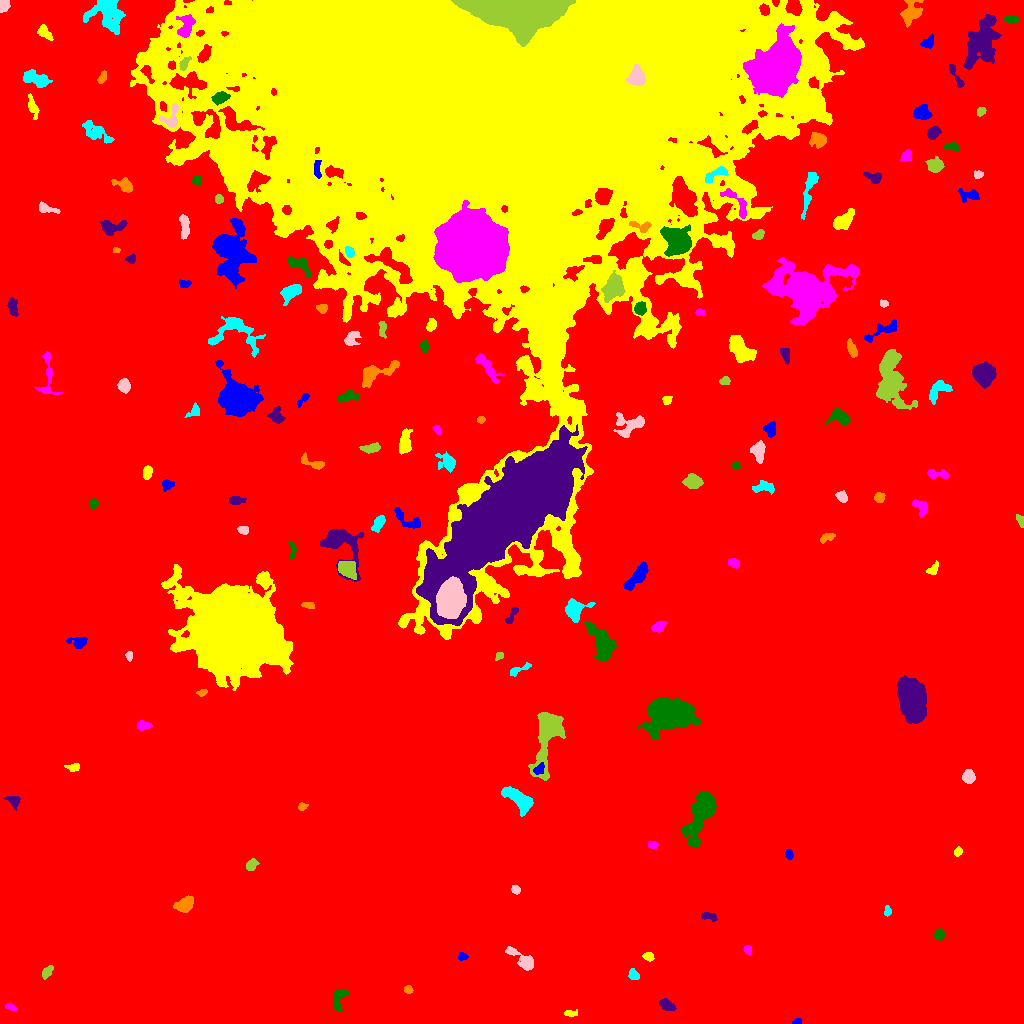

The file beside this chart, header and first rows:
ID, X, Y, A, B, theta, total_flux, mu_max, mu_median, mu_mean, R_fwhm, R_e, R10, R90, x_start, x_end, y_start, y_end, area, greylevel
0, 511, 494.3, 310, 277.2, 0.1582, 3358190, 19.0, 4.0, 4.115, 120.5, 251.5, 97.08, 402.1, 0, 1023, 0, 1023, 816060, 4.115
1, 797.2, 2.138, 2.317, 1.361, 0.3366, 138.0, 6.0, 3.0, 2.76, 2.877, 2.185, 0.7979, 3.432, 792, 801, 0, 5, 50, 12.76
2, 570.7, 10.01, 3.438, 1.398, 0.02509, 226.0, 7.0, 3.0, 2.723, 2.932, 2.706, 0.9772, 4.222, 564, 577, 7, 14, 83, 12.72
3, 10.87, 16.42, 3.124, 1.467, -0.3732, 228.0, 7.0, 3.0, 3.167, 2.932, 2.706, 0.9772, 4.222, 5, 17, 13, 20, 72, 12.17
4, 338.9, 25.76, 6.185, 3.044, 1.223, 420.0, 5.0, 2.0, 1.909, 4.886, 4.297, 1.693, 6.794, 333, 349, 12, 34, 220, 11.91
5, 667.6, 17.81, 3.81, 2.048, -0.456, 622.0, 9.0, 4.0, 4.013, 4.72, 3.568, 1.382, 5.585, 659, 676, 13, 25, 155, 14.01
6, 408, 33.92, 2.196, 1.788, -0.2861, 210.0, 6.0, 3.0, 3.088, 3.478, 2.523, 0.9772, 3.949, 404, 413, 30, 38, 68, 15.09
7, 633.6, 48.48, 2.882, 2.22, -0.8325, 235.0, 6.0, 2.0, 2.217, 3.613, 3.141, 1.128, 4.918, 628, 639, 44, 55, 106, 12.22
8, 521.9, 63.8, 9.627, 2.917, -0.6695, 693.0, 7.0, 2.0, 2.326, 5.14, 4.886, 1.871, 7.59, 505, 533, 53, 77, 298, 12.33
9, 46.15, 50.69, 3.451, 2.025, 0.9314, 421.0, 9.0, 3.0, 3.629, 3.432, 3.141, 1.128, 5.14, 42, 53, 44, 58, 116, 14.63
10, 389.6, 54.92, 2.492, 2.047, 0.08661, 200.0, 5.0, 2.0, 2.222, 3.478, 2.706, 0.9772, 4.297, 383, 395, 50, 60, 90, 12.22
11, 462, 66.82, 2.304, 1.739, -0.1358, 153.0, 5.0, 2.0, 2.125, 2.932, 2.523, 0.9772, 3.909, 458, 468, 63, 71, 72, 12.12
12, 648.4, 66.94, 2.731, 2.073, -0.3559, 226.0, 5.0, 3.0, 2.539, 3.827, 3.09, 1.262, 4.652, 642, 654, 62, 71, 89, 12.54
13, 747.8, 73.82, 2.187, 2.063, -1.37, 249.0, 6.0, 4.0, 3.507, 3.989, 2.764, 1.128, 4.184, 743, 751, 69, 78, 71, 12.51
14, 939.4, 88.87, 2.584, 2.366, 1.484, 429.0, 7.0, 4.0, 4.047, 4.478, 3.192, 1.382, 4.853, 934, 944, 83, 95, 106, 13.05
15, 708.7, 107.2, 4.446, 1.778, -0.1677, 380.0, 7.0, 3.0, 3.363, 3.989, 3.385, 1.262, 5.232, 701, 717, 102, 111, 113, 12.36
16, 184.7, 118.7, 4.254, 3.032, 0.5143, 1976, 21.0, 6.0, 8.0, 4.951, 4.478, 1.784, 7.269, 173, 193, 111, 128, 247, 17.0
17, 887.5, 111.8, 2.299, 1.662, 1.56, 160.0, 6.0, 2.0, 2.286, 2.985, 2.394, 0.7979, 3.827, 884, 891, 107, 118, 70, 12.29
18, 515.6, 133.8, 2.333, 1.923, -0.6389, 350.0, 8.0, 5.0, 4.605, 3.949, 2.706, 1.128, 4.184, 511, 520, 129, 138, 76, 13.61
19, 251.5, 158.6, 3.199, 2.303, 0.8669, 472.0, 8.0, 4.0, 3.933, 4.652, 3.478, 1.382, 5.323, 246, 259, 153, 165, 120, 12.93
20, 808.5, 151.7, 5.13, 2.487, 1.352, 983.0, 8.0, 6.0, 5.041, 6.482, 4.549, 1.954, 6.747, 803, 815, 144, 163, 195, 14.04
21, 789, 169.2, 2.497, 1.756, -1.366, 191.0, 5.0, 3.0, 2.481, 3.523, 2.706, 0.9772, 4.107, 785, 793, 164, 174, 77, 14.48
22, 957.9, 171.9, 2.116, 1.633, 1.214, 208.0, 7.0, 3.0, 2.93, 2.877, 2.326, 0.7979, 3.742, 954, 962, 167, 177, 71, 13.93
23, 652.2, 178.7, 2.514, 1.617, -0.0315, 150.0, 4.0, 2.0, 2.055, 4.029, 2.646, 0.9772, 3.949, 648, 658, 175, 182, 73, 12.05
24, 701.1, 210.5, 13.15, 4.794, 1.183, 6780, 23.0, 6.0, 7.137, 7.736, 8.368, 3.192, 14.35, 681, 716, 177, 232, 950, 16.14
25, 13.63, 222.7, 3.244, 2.585, -0.5572, 446.0, 8.0, 3.0, 3.405, 4.26, 3.385, 1.262, 5.499, 3, 20, 213, 227, 131, 13.4
26, 302.1, 217.1, 1.987, 1.775, 0.7007, 167.0, 6.0, 2.0, 2.53, 3.038, 2.326, 0.7979, 3.656, 298, 308, 213, 221, 66, 12.53
27, 517.6, 224.9, 8.996, 3.616, -0.6284, 2004, 11.0, 4.0, 4.395, 6.408, 6.628, 2.523, 10.37, 501, 533, 207, 237, 456, 13.39
28, 968.8, 246.7, 3.202, 2.75, -1.318, 638.0, 9.0, 4.0, 3.987, 4.583, 3.827, 1.493, 6.05, 962, 975, 240, 254, 160, 13.99
29, 547.9, 292.1, 15.08, 5.475, 1.365, 7385, 29.0, 4.0, 7.29, 7.247, 7.797, 2.985, 14.35, 528, 565, 243, 311, 1013, 16.29
30, 125.3, 255.2, 4.477, 1.933, 1.119, 339.0, 6.0, 2.0, 2.756, 4.334, 3.385, 1.262, 5.412, 121, 132, 247, 265, 123, 11.76
31, 539.4, 254.4, 3.406, 2.193, 0.8528, 364.0, 7.0, 4.0, 3.569, 4.184, 3.338, 1.262, 4.983, 533, 544, 249, 261, 102, 16.57
32, 74.42, 256.3, 3.381, 1.757, 0.1224, 203.0, 5.0, 1.0, 2.071, 3.338, 2.646, 1.128, 4.618, 64, 79, 252, 260, 98, 12.07
33, 142.7, 298.1, 3.177, 2.104, 0.04779, 283.0, 6.0, 2.0, 2.339, 3.949, 3.038, 1.128, 4.886, 137, 152, 293, 303, 121, 12.34
34, 669.7, 309, 10.32, 6.96, 0.02704, 19335, 48.0, 9.0, 13.05, 8.813, 9.901, 3.742, 16.95, 637, 701, 284, 326, 1482, 22.05
35, 912.9, 320.7, 9.349, 5.776, -1.343, 17465, 48.0, 12.0, 15.35, 9.167, 8.974, 3.478, 15.15, 897, 926, 300, 348, 1138, 24.35
36, 202.2, 330.8, 2.301, 1.467, 0.3111, 132.0, 4.0, 2.0, 2.031, 3.478, 2.326, 0.9772, 3.613, 196, 207, 327, 334, 65, 12.03
37, 518.2, 353.3, 6.532, 1.713, 0.4574, 184.0, 4.0, 1.0, 1.405, 4.406, 3.432, 1.262, 5.293, 510, 531, 347, 361, 131, 11.4
38, 128.9, 367.6, 2.131, 1.515, 1.567, 154.0, 7.0, 2.0, 2.406, 2.585, 2.257, 0.7979, 3.568, 125, 132, 362, 372, 64, 12.41
39, 499.2, 367.8, 2.258, 1.633, 0.3862, 149.0, 5.0, 3.0, 2.403, 3.241, 2.459, 0.9772, 3.7, 495, 503, 363, 371, 62, 12.4
40, 558.8, 368.7, 2.07, 1.782, 0.2446, 151.0, 6.0, 2.0, 2.288, 2.764, 2.326, 0.7979, 3.827, 554, 563, 364, 373, 66, 12.29
41, 78.02, 381, 4.747, 2.929, -0.1153, 533.0, 6.0, 3.0, 3.099, 5.726, 4.184, 1.596, 6.482, 66, 87, 375, 386, 172, 12.1
42, 235, 393.4, 20.67, 16.75, -0.4148, 221967, 118.0, 13.0, 24.86, 19.07, 21.83, 8.156, 38.51, 161, 293, 333, 459, 8929, 33.86
43, 658.6, 397, 3.488, 2.133, 0.4981, 398.0, 7.0, 3.0, 3.062, 3.785, 3.385, 1.382, 5.47, 651, 667, 391, 402, 130, 13.06
44, 601.8, 380.6, 9.35, 4.352, -1.132, 2377, 11.0, 3.0, 3.853, 6.794, 7.291, 2.764, 11.73, 584, 616, 362, 401, 617, 13.85
45, 511.8, 408.2, 5.724, 1.698, 1.076, 320.0, 6.0, 3.0, 2.759, 4.442, 3.241, 1.262, 5.015, 505, 518, 400, 416, 116, 12.76
46, 308.5, 418.3, 3.339, 1.504, -0.1086, 248.0, 6.0, 3.0, 3.062, 3.989, 2.877, 1.128, 4.406, 301, 314, 415, 421, 81, 13.06
47, 575.5, 413.3, 5.565, 4.451, 0.7591, 2008, 14.0, 5.0, 5.906, 6.507, 5.352, 2.185, 8.686, 565, 595, 401, 425, 340, 16.91
48, 450.5, 424.8, 8.314, 5.696, 1.408, 19249, 51.0, 17.0, 19.5, 10.16, 8.867, 3.523, 14.15, 436, 466, 405, 447, 987, 56.5
49, 347, 454.9, 4.562, 3.312, -0.6088, 1613, 13.0, 5.0, 5.64, 5.809, 4.886, 1.954, 7.797, 338, 356, 444, 462, 286, 19.64
50, 373, 456.7, 2.272, 1.778, -1.436, 189.0, 6.0, 2.0, 2.305, 3.192, 2.459, 0.9772, 4.068, 369, 377, 452, 463, 82, 13.3
51, 637.2, 447, 8.197, 2.709, 0.8617, 1817, 12.0, 5.0, 5.344, 6.887, 5.698, 2.257, 8.938, 623, 648, 433, 462, 340, 14.34
52, 932.7, 453.9, 3.524, 2.057, 0.7668, 409.0, 8.0, 4.0, 3.822, 4.222, 3.141, 1.262, 4.951, 926, 938, 449, 463, 107, 14.82
53, 733.6, 460.4, 2.721, 1.992, -0.4041, 375.0, 8.0, 3.0, 3.606, 3.989, 2.932, 1.128, 4.687, 728, 739, 455, 465, 104, 13.61
54, 291.9, 472.6, 5.293, 1.753, -1.497, 160.0, 3.0, 2.0, 1.538, 4.107, 3.09, 1.262, 4.787, 287, 296, 463, 482, 104, 12.54
55, 340.2, 479.2, 13.45, 8.531, -0.9859, 3387, 13.0, 4.0, 4.433, 6.628, 8.273, 3.038, 13.47, 320, 363, 442, 494, 764, 13.43
56, 827.2, 486.4, 3.853, 1.829, 0.4113, 242.0, 5.0, 2.0, 2.161, 3.868, 3.09, 1.128, 4.754, 820, 835, 480, 490, 112, 12.16
57, 378.8, 500.7, 4.338, 2.38, 1.054, 554.0, 8.0, 3.0, 3.42, 4.918, 3.949, 1.493, 6.232, 371, 385, 491, 508, 162, 13.42
58, 243.1, 493.4, 2.806, 1.979, -0.1116, 274.0, 5.0, 4.0, 3.114, 4.107, 3.09, 1.262, 4.583, 237, 248, 489, 497, 88, 12.11
59, 1020, 503.6, 3.274, 1.75, -1.093, 229.0, 5.0, 3.0, 2.862, 3.949, 2.932, 1.128, 4.37, 1016, 1023, 496, 509, 80, 13.86
... 121 more rows
